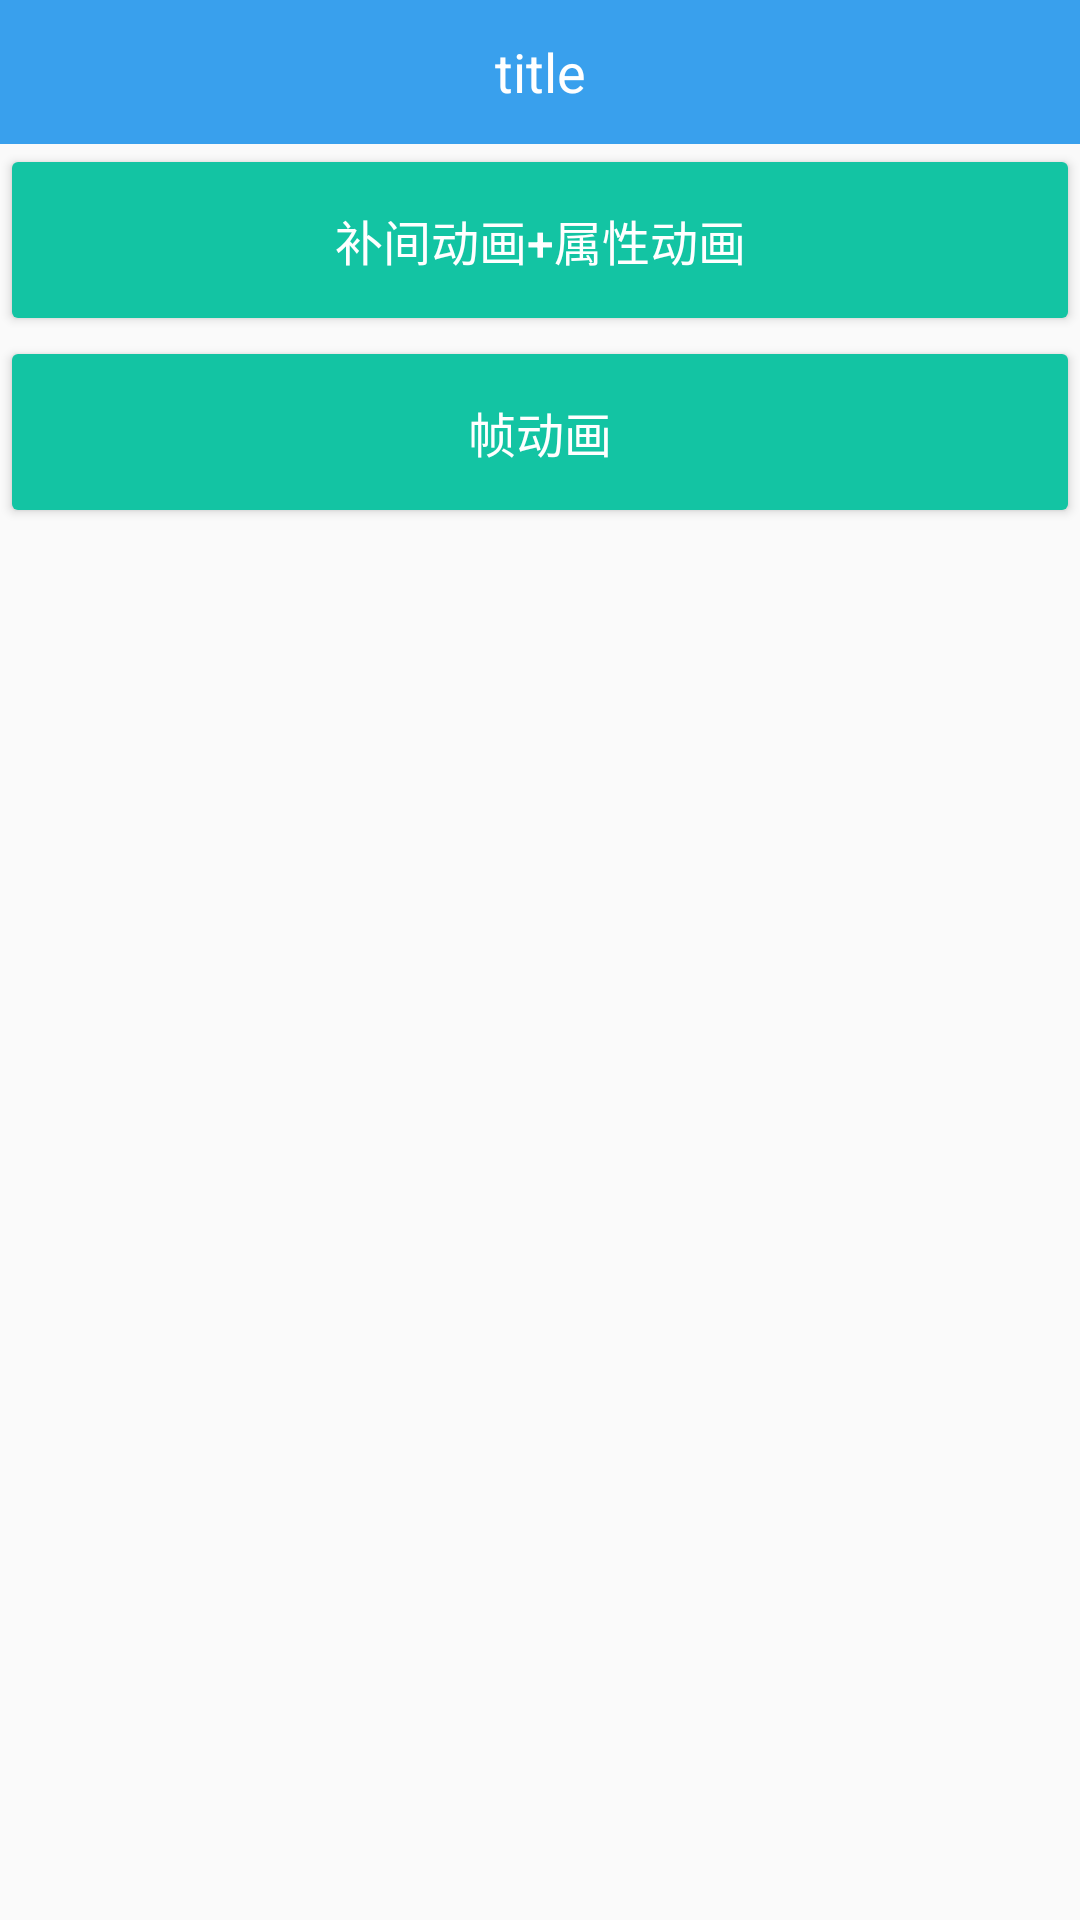

Layout XML and referenced resources for this Android screen:
<!-- AndroidManifest.xml: application theme AppTheme -->
<!-- res/layout/activity_main.xml -->
<?xml version="1.0" encoding="utf-8"?>
<LinearLayout xmlns:android="http://schemas.android.com/apk/res/android"
    xmlns:tools="http://schemas.android.com/tools"
    android:id="@+id/activity_main"
    android:layout_width="match_parent"
    android:layout_height="match_parent"
    android:orientation="vertical"
    tools:context="me.twobirds.animationexer.activity.MainActivity">

    <include layout="@layout/toolbar" />

    <Button
        android:id="@+id/btn_tween_anim"
        android:layout_width="match_parent"
        android:layout_height="64dp"
        style="@style/Widget.AppCompat.Button.Colored"
        android:text="补间动画+属性动画"
        android:textSize="16sp"/>
    <Button
        android:id="@+id/btn_frame_anim"
        android:layout_width="match_parent"
        android:layout_height="64dp"
        style="@style/Widget.AppCompat.Button.Colored"
        android:textSize="16sp"
        android:text="帧动画" />
</LinearLayout>
<!-- res/layout/toolbar.xml (included above) -->
<?xml version="1.0" encoding="utf-8"?>
<android.support.v7.widget.Toolbar xmlns:android="http://schemas.android.com/apk/res/android"
    android:id="@+id/tb_toolbar"
    android:layout_width="match_parent"
    android:background="@color/colorPrimary"
    android:layout_height="@dimen/toolbar_height">

    <TextView
        android:id="@+id/tv_title"
        android:layout_width="wrap_content"
        android:layout_height="wrap_content"
        android:layout_gravity="center"
        android:textColor="@color/white"
        android:text="title"
        android:textSize="@dimen/toolbar_title_size" />

    <TextView
        android:id="@+id/tv_title_right"
        android:layout_width="wrap_content"
        android:layout_height="wrap_content"
        android:layout_gravity="right"
        android:layout_marginRight="16dp"
        android:padding="4dp"
        android:text=""
        android:textColor="@color/white"
        android:textSize="@dimen/small_size" />

</android.support.v7.widget.Toolbar>
<!-- resources referenced by this layout -->
<resources>
  <color name="colorPrimary">#39A0ED</color>
  <color name="white">#ffffff</color>
  <dimen name="small_size">14dp</dimen>
  <dimen name="toolbar_height">48dp</dimen>
  <dimen name="toolbar_title_size">18dp</dimen>
  <style name="AppTheme" parent="Theme.AppCompat.Light">
          
          <item name="colorPrimary">@color/colorPrimary</item>
          <item name="colorPrimaryDark">@color/colorPrimaryDark</item>
          <item name="colorAccent">@color/colorAccent</item>
  
          <item name="windowActionBar">false</item>
          <item name="windowNoTitle">true</item>
      </style>
  <color name="colorPrimaryDark">#4C6085</color>
  <color name="colorAccent">#13C4A3</color>
</resources>
